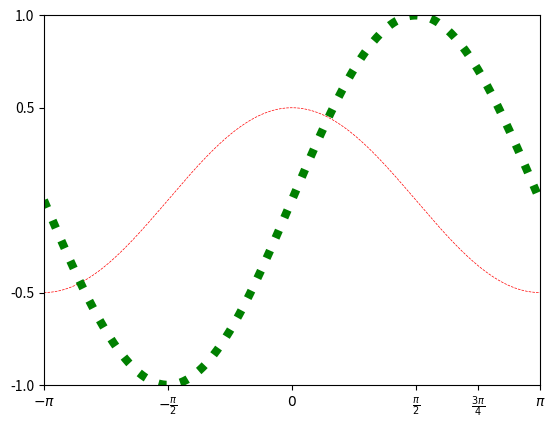

The script that saved this image:
# -*- coding: utf-8 -*-
from __future__ import unicode_literals
import numpy as np
import matplotlib.pyplot as mp
x = np.linspace(-np.pi, np.pi, 1000)
cos_y = np.cos(x) / 2
sin_y = np.sin(x)
mp.xlim(x.min(), x.max())
mp.ylim(sin_y.min(), sin_y.max())
mp.xticks([-np.pi, -np.pi / 2, 0, np.pi / 2,
           np.pi * 3 / 4, np.pi],
          [r'$-\pi$', r'$-\frac{\pi}{2}$', r'$0$',
           r'$\frac{\pi}{2}$', r'$\frac{3\pi}{4}$',
           r'$\pi$'])
mp.yticks([-1, -0.5, 0.5, 1])
mp.plot(x, cos_y, linestyle='--', linewidth=0.5,
        color='red')
mp.plot(x, sin_y, linestyle=':', linewidth=6,
        color='green')
mp.show()
